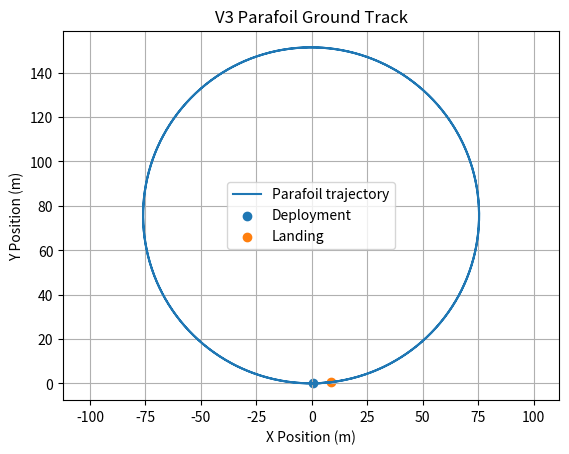
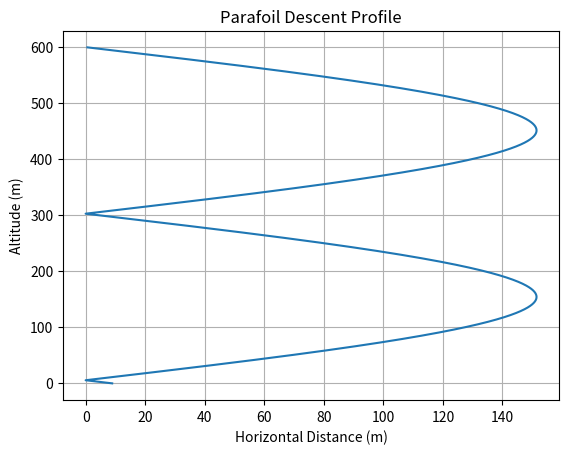
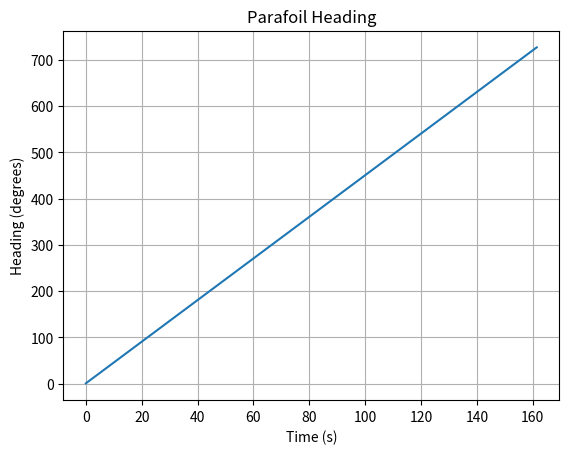

These figures' Python source, in order:
import numpy as np
import matplotlib.pyplot as plt


# ============================================================
# PARAFOIL PARAMETERS
# ============================================================

mass = 1.0
g = 9.81

span = 1.6
chord = 0.6
area = span * chord

rho = 1.225

CL = 0.40
CD = 0.25


# ============================================================
# INITIAL CONDITIONS
# ============================================================

altitude = 600.0

x = 0.0
y = 0.0

# Initial heading
# 0 degrees = positive X direction
heading = np.radians(0.0)


# ============================================================
# STEERING PARAMETERS
# ============================================================

# Steering command:
#
# -1.0 = maximum left
#  0.0 = no steering
# +1.0 = maximum right

steering_command = 0.30


# Maximum turning rate
max_turn_rate = np.radians(15.0)     # deg/s


# ============================================================
# WIND
# ============================================================

wind_x = 0.0
wind_y = 0.0


# ============================================================
# AERODYNAMIC CALCULATIONS
# ============================================================

weight = mass * g

glide_angle = np.arctan(CD / CL)

airspeed = np.sqrt(
    weight /
    (0.5 * rho * area * CL * np.cos(glide_angle))
)

horizontal_air_velocity = (
    airspeed * np.cos(glide_angle)
)

vertical_velocity = (
    airspeed * np.sin(glide_angle)
)


# ============================================================
# TURN RATE
# ============================================================

turn_rate = max_turn_rate * steering_command


# ============================================================
# PRINT PARAMETERS
# ============================================================

print("----------------------------------------")
print("VIRTUAL PARAFOIL V3")
print("----------------------------------------")

print("Parafoil area:", area, "m^2")
print("Mass:", mass, "kg")
print("CL:", CL)
print("CD:", CD)

print("Airspeed:",
      airspeed, "m/s")

print("Horizontal air velocity:",
      horizontal_air_velocity, "m/s")

print("Vertical descent velocity:",
      vertical_velocity, "m/s")

print("Glide ratio:",
      horizontal_air_velocity / vertical_velocity)

print("Steering command:",
      steering_command)

print("Turn rate:",
      np.degrees(turn_rate), "deg/s")

print("----------------------------------------")


# ============================================================
# SIMULATION SETTINGS
# ============================================================

dt = 0.1
time = 0.0


# ============================================================
# HISTORY ARRAYS
# ============================================================

time_history = []

x_history = []
y_history = []

altitude_history = []

heading_history = []


# ============================================================
# SIMULATION LOOP
# ============================================================

while altitude > 0:

    # --------------------------------------------------------
    # Update heading
    # --------------------------------------------------------

    heading = heading + turn_rate * dt


    # --------------------------------------------------------
    # Calculate horizontal velocity
    # --------------------------------------------------------

    velocity_x = (
        horizontal_air_velocity *
        np.cos(heading)
    )

    velocity_y = (
        horizontal_air_velocity *
        np.sin(heading)
    )


    # --------------------------------------------------------
    # Add wind
    # --------------------------------------------------------

    ground_velocity_x = velocity_x + wind_x
    ground_velocity_y = velocity_y + wind_y


    # --------------------------------------------------------
    # Update position
    # --------------------------------------------------------

    x = x + ground_velocity_x * dt
    y = y + ground_velocity_y * dt


    # --------------------------------------------------------
    # Update altitude
    # --------------------------------------------------------

    altitude = altitude - vertical_velocity * dt


    # --------------------------------------------------------
    # Store history
    # --------------------------------------------------------

    time_history.append(time)

    x_history.append(x)
    y_history.append(y)

    altitude_history.append(altitude)

    heading_history.append(
        np.degrees(heading)
    )


    time = time + dt


# ============================================================
# FINAL RESULTS
# ============================================================

print()
print("----------------------------------------")
print("FINAL RESULTS")
print("----------------------------------------")

print("Flight time:",
      time, "seconds")

print("Landing X:",
      x, "m")

print("Landing Y:",
      y, "m")

print("Horizontal distance from deployment:",
      np.sqrt(x**2 + y**2), "m")

print("Final heading:",
      np.degrees(heading), "degrees")

print("----------------------------------------")


# ============================================================
# TRAJECTORY
# ============================================================

plt.figure()

plt.plot(
    x_history,
    y_history,
    label="Parafoil trajectory"
)

plt.scatter(
    x_history[0],
    y_history[0],
    label="Deployment"
)

plt.scatter(
    x_history[-1],
    y_history[-1],
    label="Landing"
)

plt.xlabel("X Position (m)")
plt.ylabel("Y Position (m)")

plt.title("V3 Parafoil Ground Track")

plt.axis("equal")

plt.grid()

plt.legend()

plt.show()


# ============================================================
# ALTITUDE PROFILE
# ============================================================

plt.figure()

horizontal_distance_history = np.sqrt(
    np.array(x_history)**2 +
    np.array(y_history)**2
)

plt.plot(
    horizontal_distance_history,
    altitude_history
)

plt.xlabel("Horizontal Distance (m)")
plt.ylabel("Altitude (m)")

plt.title("Parafoil Descent Profile")

plt.grid()

plt.show()


# ============================================================
# HEADING
# ============================================================

plt.figure()

plt.plot(
    time_history,
    heading_history
)

plt.xlabel("Time (s)")
plt.ylabel("Heading (degrees)")

plt.title("Parafoil Heading")

plt.grid()

plt.show()
